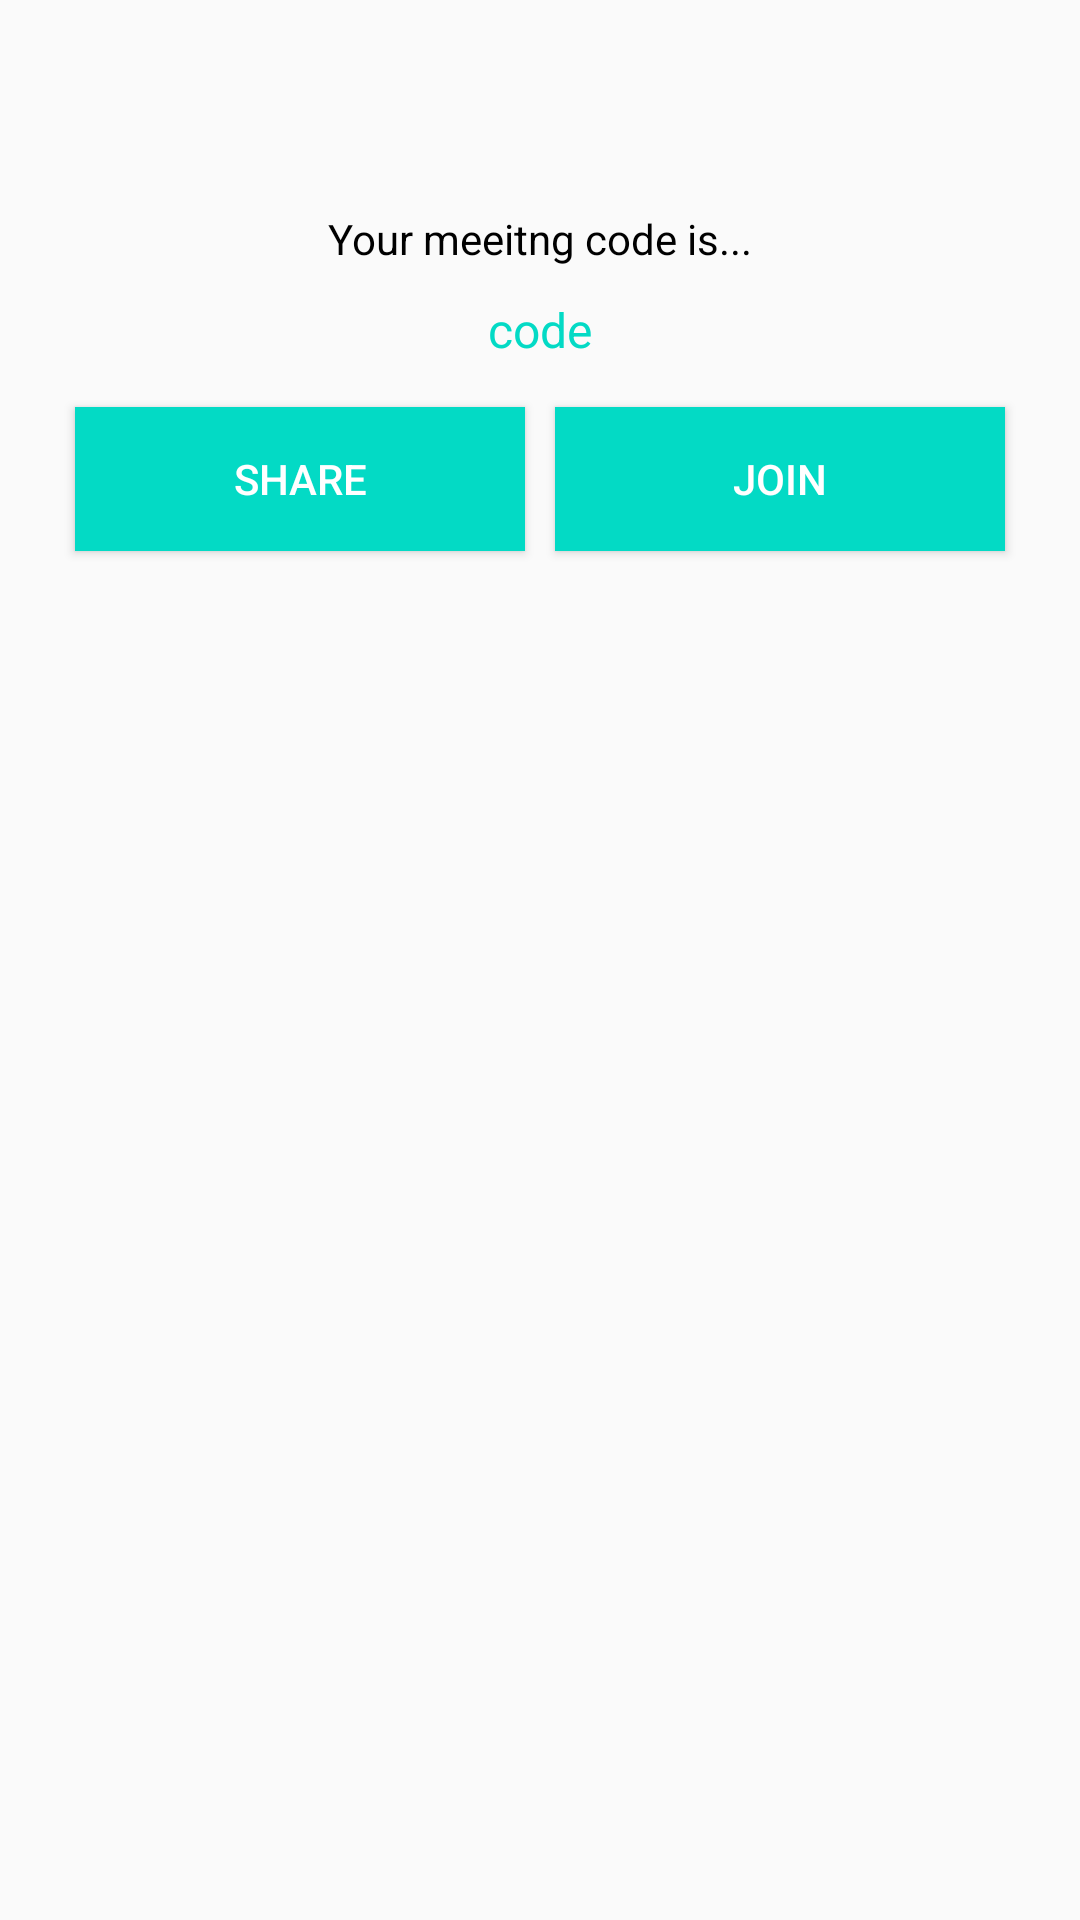

Produce the Android XML layout that renders to this screen, including the resource entries it uses.
<!-- AndroidManifest.xml: application theme Theme.Engage_MS_Teams -->
<!-- res/layout/activity_start_instant_meet.xml -->
<?xml version="1.0" encoding="utf-8"?>
<LinearLayout xmlns:android="http://schemas.android.com/apk/res/android"
    xmlns:app="http://schemas.android.com/apk/res-auto"
    xmlns:tools="http://schemas.android.com/tools"
    android:layout_width="match_parent"
    android:layout_height="match_parent"
    android:gravity="center"
    android:orientation="vertical"
    android:padding="10dp"
    tools:context=".activities.StartInstantMeet">

    <TextView
        android:layout_width="wrap_content"
        android:layout_height="wrap_content"
        android:layout_marginTop="60dp"
        android:text="Your meeitng code is..."
        android:textColor="@color/black" />

    <TextView
        android:id="@+id/meet_code"
        android:layout_width="wrap_content"
        android:layout_height="wrap_content"
        android:layout_marginTop="10dp"
        android:text="code"
        android:textAlignment="center"
        android:textColor="@color/teal_200"
        android:textIsSelectable="true"
        android:textSize="16sp" />

    <LinearLayout
        android:layout_width="match_parent"
        android:layout_height="wrap_content"
        android:layout_margin="10dp"
        android:layout_weight="2"
        android:orientation="horizontal">

        <Button
            android:id="@+id/share_code"
            android:layout_width="0dp"
            android:layout_height="wrap_content"
            android:layout_margin="5dp"
            android:layout_weight="1"
            android:background="@color/teal_200"
            android:text="share"
            android:textColor="@color/white" />

        <Button
            android:id="@+id/join_meet"
            android:layout_width="0dp"
            android:layout_height="wrap_content"
            android:layout_margin="5dp"
            android:layout_weight="1"
            android:background="@color/teal_200"
            android:text="join"
            android:textColor="@color/white" />
    </LinearLayout>
</LinearLayout>
<!-- resources referenced by this layout -->
<resources>
  <color name="black">#FF000000</color>
  <color name="teal_200">#FF03DAC5</color>
  <color name="white">#FFFFFFFF</color>
  <style name="Theme.Engage_MS_Teams" parent="Theme.AppCompat.DayNight.NoActionBar">
          
          <item name="colorPrimary">@color/purple_500</item>
          <item name="colorPrimaryVariant">@color/purple_700</item>
          <item name="colorOnPrimary">@color/white</item>
          
          <item name="colorSecondary">@color/teal_200</item>
          <item name="colorSecondaryVariant">@color/teal_700</item>
          <item name="colorOnSecondary">@color/black</item>
          
          <item name="android:statusBarColor" tools:targetApi="l">@color/teal_200</item>
          
      </style>
  <color name="purple_500">#FF6200EE</color>
  <color name="purple_700">#FF3700B3</color>
  <color name="teal_700">#FF018786</color>
</resources>
